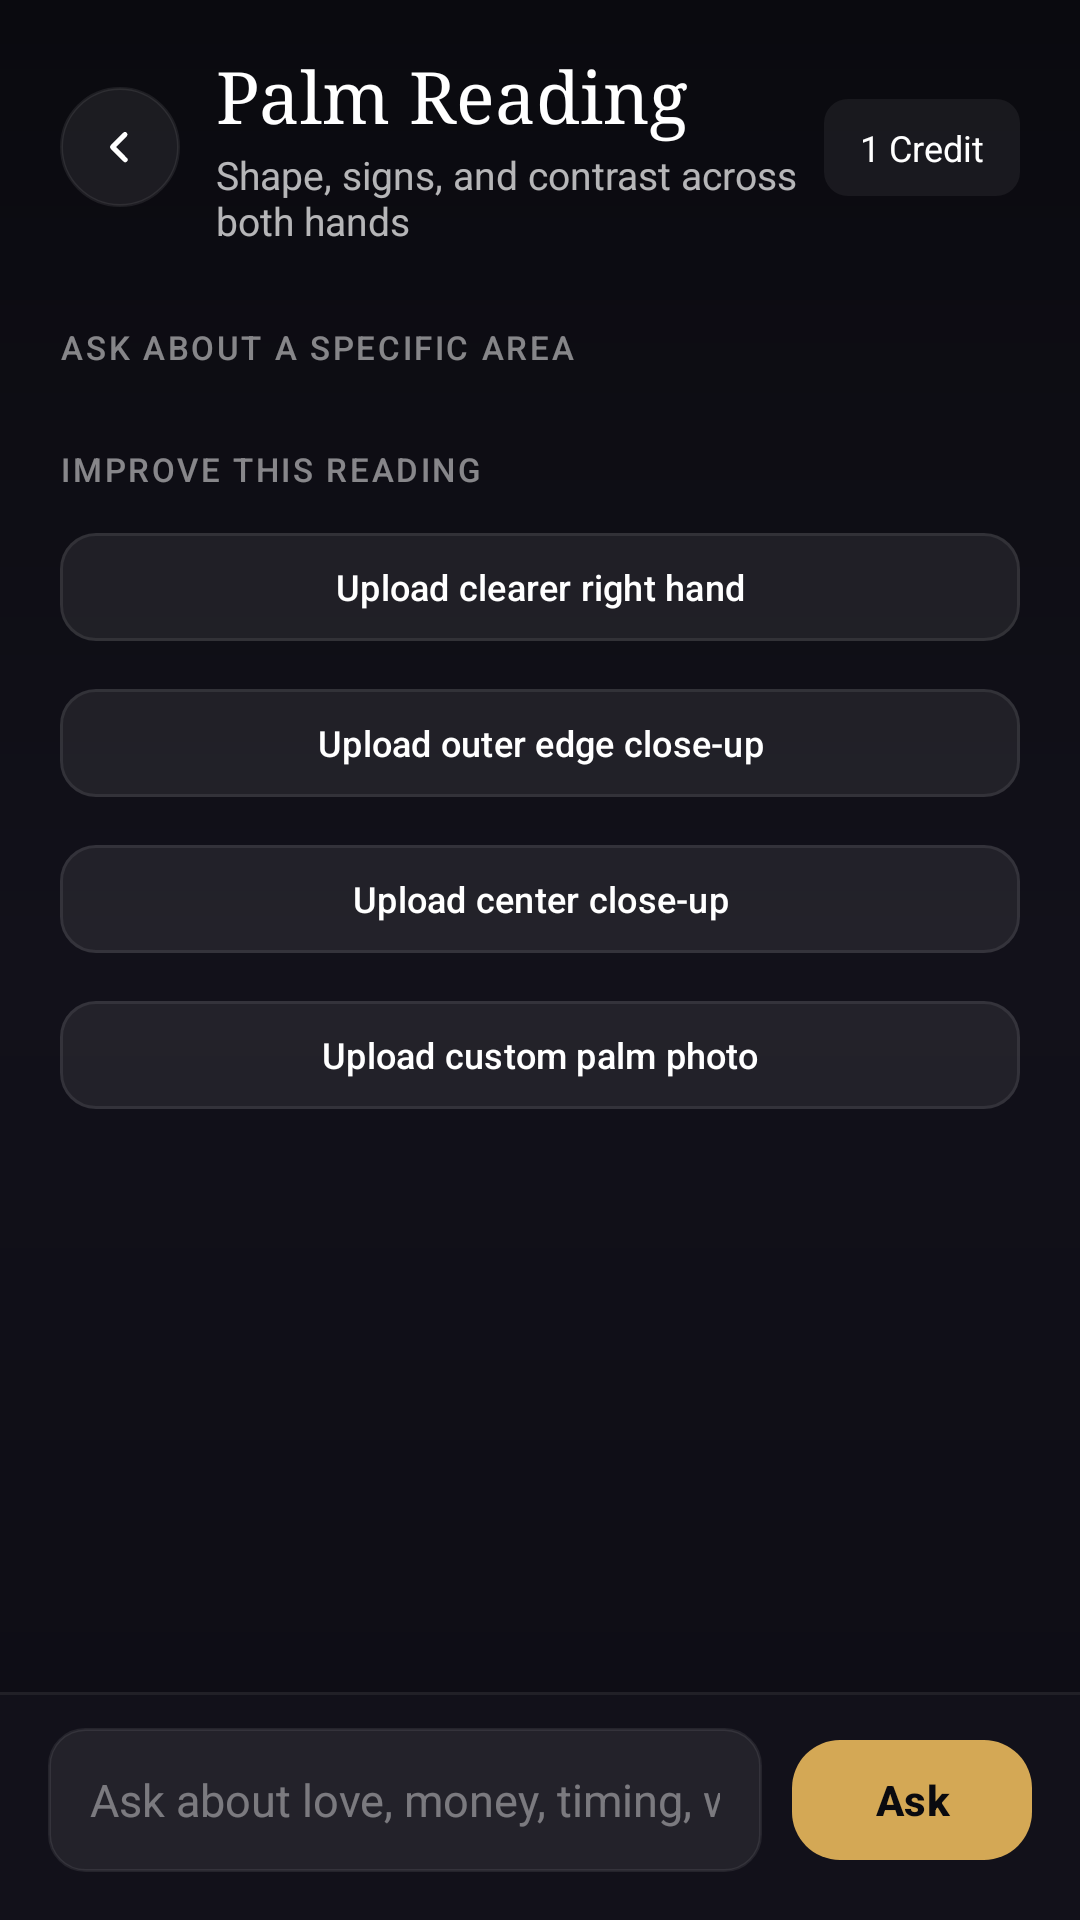

Here is an Android app screen rendered from its layout file. Give the layout XML and the strings, colors and styles it references.
<!-- AndroidManifest.xml: application theme Theme.Astroapp -->
<!-- res/layout/activity_result.xml -->
<?xml version="1.0" encoding="utf-8"?>
<LinearLayout xmlns:android="http://schemas.android.com/apk/res/android"
    xmlns:app="http://schemas.android.com/apk/res-auto"
    android:layout_width="match_parent"
    android:layout_height="match_parent"
    android:background="@drawable/bg_palmistry_gradient"
    android:orientation="vertical">

    <LinearLayout
        android:layout_width="match_parent"
        android:layout_height="wrap_content"
        android:gravity="center_vertical"
        android:orientation="horizontal"
        android:paddingStart="20dp"
        android:paddingTop="16dp"
        android:paddingEnd="20dp"
        android:paddingBottom="12dp">

        <ImageView
            android:id="@+id/btnBack"
            android:layout_width="40dp"
            android:layout_height="40dp"
            android:layout_marginEnd="12dp"
            android:background="@drawable/bg_topbar_icon"
            android:contentDescription="@string/cd_back_button"
            android:padding="10dp"
            android:scaleType="fitCenter"
            app:srcCompat="@drawable/ic_back_arrow"
            app:tint="@color/text_dark" />

        <LinearLayout
            android:layout_width="0dp"
            android:layout_height="wrap_content"
            android:layout_weight="1"
            android:orientation="vertical">

            <TextView
                android:layout_width="wrap_content"
                android:layout_height="wrap_content"
                android:fontFamily="serif"
                android:text="@string/result_title"
                android:textColor="@color/text_dark"
                android:textSize="24sp" />

            <TextView
                android:layout_width="wrap_content"
                android:layout_height="wrap_content"
                android:layout_marginTop="2dp"
                android:text="@string/result_subtitle"
                android:textColor="@color/text_medium"
                android:textSize="13sp" />
        </LinearLayout>

        <TextView
            android:id="@+id/tvCredits"
            android:layout_width="wrap_content"
            android:layout_height="wrap_content"
            android:background="@drawable/bg_score_track"
            android:paddingStart="12dp"
            android:paddingTop="8dp"
            android:paddingEnd="12dp"
            android:paddingBottom="8dp"
            android:text="@string/credits_single"
            android:textColor="@color/text_dark"
            android:textSize="12sp" />
    </LinearLayout>

    <ScrollView
        android:id="@+id/scrollView"
        android:layout_width="match_parent"
        android:layout_height="0dp"
        android:layout_weight="1"
        android:fillViewport="true"
        android:scrollbars="none">

        <LinearLayout
            android:layout_width="match_parent"
            android:layout_height="wrap_content"
            android:orientation="vertical"
            android:paddingStart="20dp"
            android:paddingTop="4dp"
            android:paddingEnd="20dp"
            android:paddingBottom="24dp">

            <LinearLayout
                android:id="@+id/llReadings"
                android:layout_width="match_parent"
                android:layout_height="wrap_content"
                android:orientation="vertical" />

            <TextView
                android:id="@+id/tvPromptLabel"
                android:layout_width="wrap_content"
                android:layout_height="wrap_content"
                android:layout_marginTop="10dp"
                android:layout_marginBottom="10dp"
                android:fontFamily="sans-serif-medium"
                android:letterSpacing="0.08"
                android:text="@string/result_followup_label"
                android:textAllCaps="true"
                android:textColor="@color/text_light"
                android:textSize="11sp" />

            <com.google.android.material.chip.ChipGroup
                android:id="@+id/chipGroupPrompts"
                android:layout_width="match_parent"
                android:layout_height="wrap_content"
                android:layout_marginBottom="16dp"
                app:chipSpacingHorizontal="8dp"
                app:chipSpacingVertical="8dp"
                app:singleLine="false" />

            <TextView
                android:id="@+id/tvImproveLabel"
                android:layout_width="wrap_content"
                android:layout_height="wrap_content"
                android:layout_marginBottom="10dp"
                android:fontFamily="sans-serif-medium"
                android:letterSpacing="0.08"
                android:text="@string/result_improve_label"
                android:textAllCaps="true"
                android:textColor="@color/text_light"
                android:textSize="11sp" />

            <LinearLayout
                android:id="@+id/layoutImproveActions"
                android:layout_width="match_parent"
                android:layout_height="wrap_content"
                android:layout_marginBottom="16dp"
                android:orientation="vertical">

                <com.google.android.material.button.MaterialButton
                    android:id="@+id/btnImproveRightHand"
                    style="@style/Widget.Astro.Button.Secondary"
                    android:layout_width="match_parent"
                    android:layout_height="44dp"
                    android:text="@string/result_improve_right_hand"
                    android:textSize="12sp" />

                <com.google.android.material.button.MaterialButton
                    android:id="@+id/btnImproveOuterEdge"
                    style="@style/Widget.Astro.Button.Secondary"
                    android:layout_width="match_parent"
                    android:layout_height="44dp"
                    android:layout_marginTop="8dp"
                    android:text="@string/result_improve_outer_edge"
                    android:textSize="12sp" />

                <com.google.android.material.button.MaterialButton
                    android:id="@+id/btnImproveCenter"
                    style="@style/Widget.Astro.Button.Secondary"
                    android:layout_width="match_parent"
                    android:layout_height="44dp"
                    android:layout_marginTop="8dp"
                    android:text="@string/result_improve_center"
                    android:textSize="12sp" />

                <com.google.android.material.button.MaterialButton
                    android:id="@+id/btnImproveCustom"
                    style="@style/Widget.Astro.Button.Secondary"
                    android:layout_width="match_parent"
                    android:layout_height="44dp"
                    android:layout_marginTop="8dp"
                    android:text="@string/result_improve_custom"
                    android:textSize="12sp" />
            </LinearLayout>

            <LinearLayout
                android:id="@+id/llChat"
                android:layout_width="match_parent"
                android:layout_height="wrap_content"
                android:orientation="vertical" />
        </LinearLayout>
    </ScrollView>

    <LinearLayout
        android:layout_width="match_parent"
        android:layout_height="wrap_content"
        android:background="@drawable/bg_bottom_panel"
        android:elevation="8dp"
        android:gravity="center_vertical"
        android:orientation="horizontal"
        android:paddingStart="16dp"
        android:paddingTop="12dp"
        android:paddingEnd="16dp"
        android:paddingBottom="16dp">

        <EditText
            android:id="@+id/etQuestion"
            android:layout_width="0dp"
            android:layout_height="wrap_content"
            android:layout_marginEnd="10dp"
            android:layout_weight="1"
            android:background="@drawable/bg_input"
            android:hint="@string/qa_hint_v2"
            android:imeOptions="actionSend"
            android:inputType="text"
            android:maxLines="3"
            android:minHeight="48dp"
            android:paddingStart="14dp"
            android:paddingTop="12dp"
            android:paddingEnd="14dp"
            android:paddingBottom="12dp"
            android:textColor="@color/text_dark"
            android:textColorHint="@color/input_hint"
            android:textSize="15sp" />

        <com.google.android.material.button.MaterialButton
            android:id="@+id/btnSend"
            style="@style/Widget.Astro.Button.Primary"
            android:layout_width="wrap_content"
            android:layout_height="48dp"
            android:minWidth="80dp"
            android:text="@string/btn_send" />
    </LinearLayout>
</LinearLayout>
<!-- resources referenced by this layout -->
<resources>
  <color name="input_hint">#66FFFFFF</color>
  <color name="text_dark">#FFFFFF</color>
  <color name="text_light">#80FFFFFF</color>
  <color name="text_medium">#B3FFFFFF</color>
  <!-- drawable bg_score_track (drawable) -->
  <?xml version="1.0" encoding="utf-8"?>
  <shape xmlns:android="http://schemas.android.com/apk/res/android"
      android:shape="rectangle">
      <solid android:color="@color/score_track" />
      <corners android:radius="8dp" />
  </shape>
  <!-- drawable bg_topbar_icon (drawable) -->
  <?xml version="1.0" encoding="utf-8"?>
  <shape xmlns:android="http://schemas.android.com/apk/res/android"
      android:shape="oval">
      <solid android:color="@color/btn_secondary_bg" />
      <stroke
          android:width="1dp"
          android:color="@color/glass_card_border" />
  </shape>
  <string name="btn_send">Ask</string>
  <string name="cd_back_button">Go back</string>
  <string name="credits_single">1 Credit</string>
  <string name="qa_hint_v2">Ask about love, money, timing, weak points, or a sign in your palm.</string>
  <string name="result_followup_label">Ask about a specific area</string>
  <string name="result_improve_center">Upload center close-up</string>
  <string name="result_improve_custom">Upload custom palm photo</string>
  <string name="result_improve_label">Improve this reading</string>
  <string name="result_improve_outer_edge">Upload outer edge close-up</string>
  <string name="result_improve_right_hand">Upload clearer right hand</string>
  <string name="result_subtitle">Shape, signs, and contrast across both hands</string>
  <string name="result_title">Palm Reading</string>
  <color name="divider">#14FFFFFF</color>
  <color name="surface">#12111A</color>
  <color name="input_bg">#12FFFFFF</color>
  <color name="input_border">#14FFFFFF</color>
  <color name="bg_warm">#0A0A0F</color>
  <color name="surface_container_low">#0D0C14</color>
  <color name="score_track">#0FFFFFFF</color>
  <color name="btn_secondary_bg">#12FFFFFF</color>
  <color name="glass_card_border">#14FFFFFF</color>
  <color name="primary">#D4A855</color>
  <color name="on_primary">#0A0A0F</color>
  <dimen name="touch_target_min">48dp</dimen>
  <color name="primary_dark">#C49545</color>
  <color name="primary_container">#2B2112</color>
  <color name="on_primary_container">#F7D28B</color>
  <color name="secondary">#B794F6</color>
  <color name="on_secondary">#09090F</color>
  <color name="secondary_container">#241D35</color>
  <color name="on_secondary_container">#E0CFFF</color>
  <color name="tertiary">#9B7FE6</color>
  <color name="on_tertiary">#09090F</color>
  <color name="tertiary_container">#21192E</color>
  <color name="on_tertiary_container">#E0CFFF</color>
  <color name="error">#FF4D4D</color>
  <color name="on_error">#FFFFFF</color>
  <color name="error_container">#93000A</color>
  <color name="on_error_container">#FFDAD6</color>
  <color name="on_surface">#FFFFFF</color>
  <color name="surface_variant">#171621</color>
  <color name="on_surface_variant">#B3FFFFFF</color>
  <color name="outline">#14FFFFFF</color>
  <style name="ShapeAppearance.Astro.SmallComponent" parent="ShapeAppearance.Material3.SmallComponent">
          <item name="cornerSize">@dimen/radius_sm</item>
      </style>
  <style name="ShapeAppearance.Astro.MediumComponent" parent="ShapeAppearance.Material3.MediumComponent">
          <item name="cornerSize">@dimen/radius_md</item>
      </style>
  <style name="ShapeAppearance.Astro.LargeComponent" parent="ShapeAppearance.Material3.LargeComponent">
          <item name="cornerSize">@dimen/radius_lg</item>
      </style>
  <dimen name="radius_sm">8dp</dimen>
  <dimen name="radius_md">12dp</dimen>
  <dimen name="radius_lg">16dp</dimen>
</resources>
